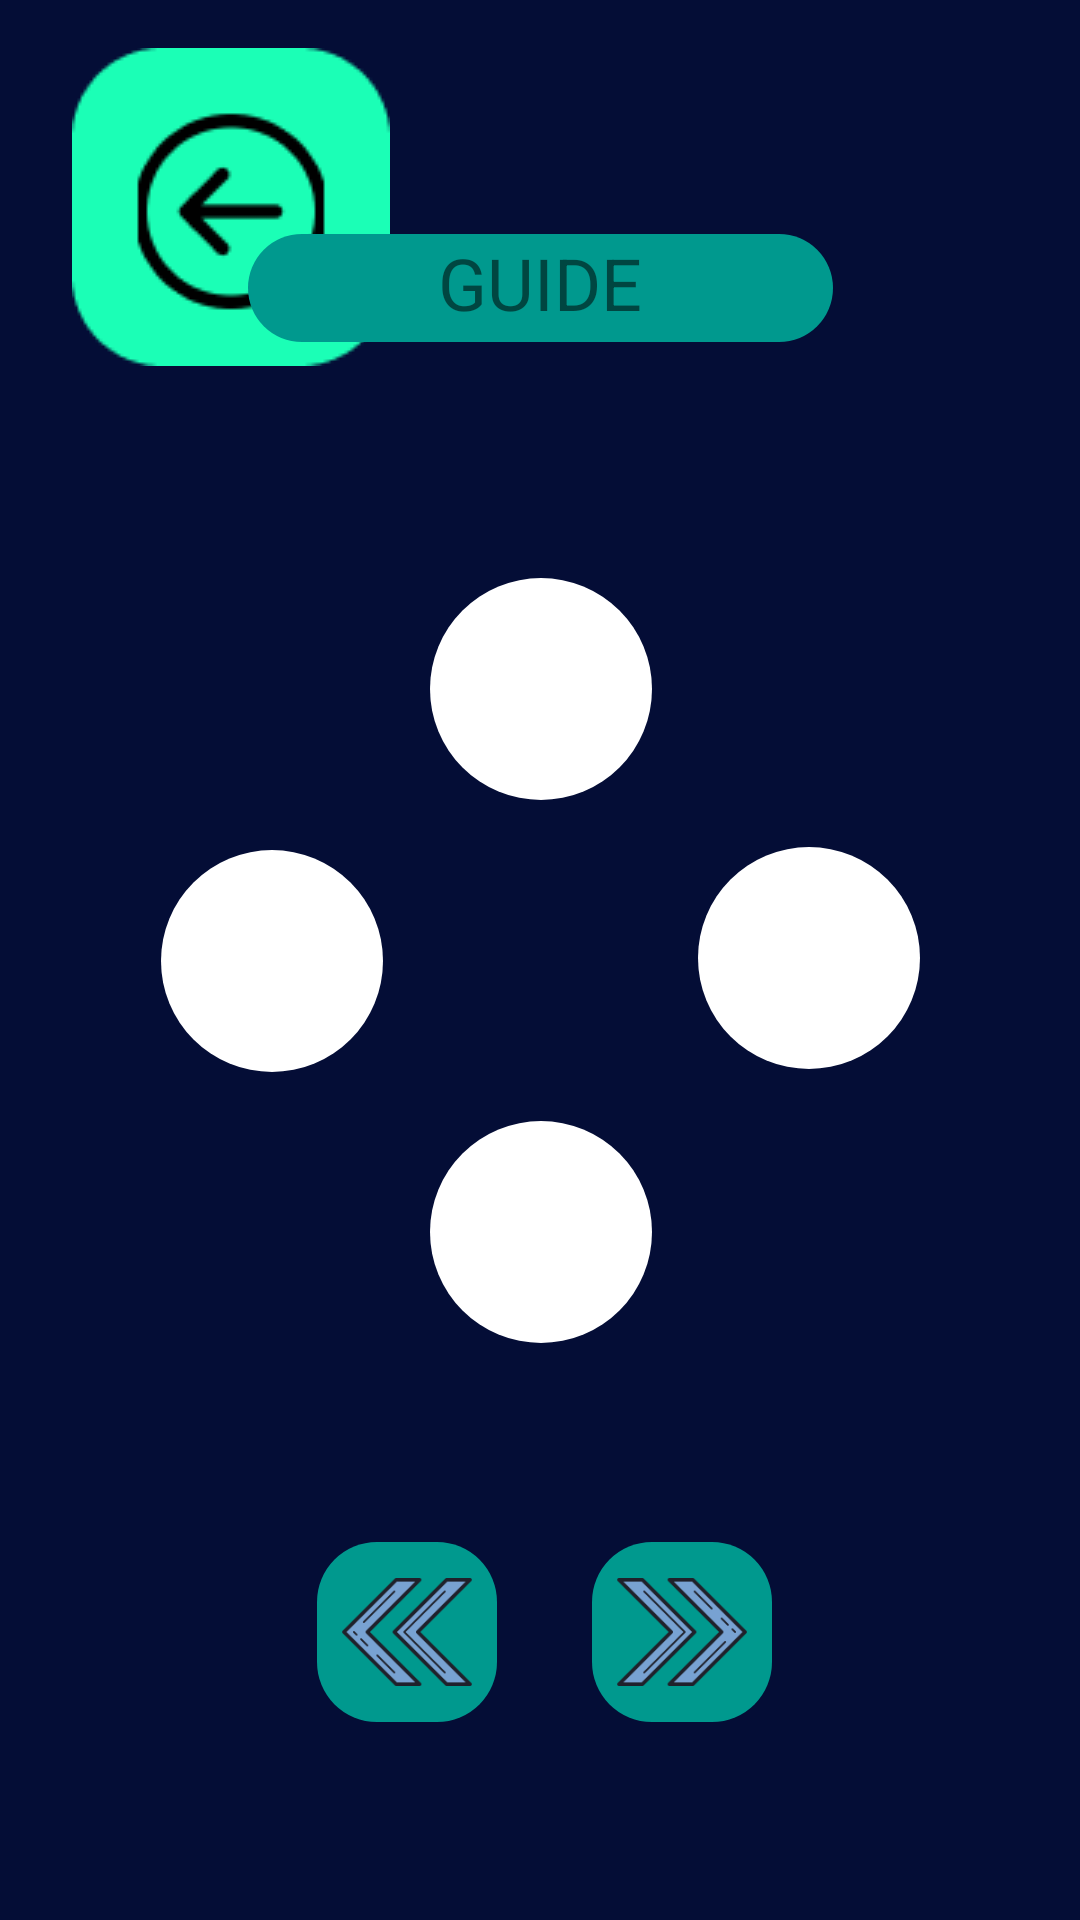

Reconstruct the res/layout file that produces this screen, plus the resources it refers to.
<!-- AndroidManifest.xml: application theme Theme.SmartTVremote -->
<!-- res/layout/guide.xml -->
<?xml version="1.0" encoding="utf-8"?>
<androidx.constraintlayout.widget.ConstraintLayout xmlns:android="http://schemas.android.com/apk/res/android"
    xmlns:app="http://schemas.android.com/apk/res-auto"
    xmlns:tools="http://schemas.android.com/tools"
    android:id="@+id/screen"
    android:layout_width="match_parent"
    android:layout_height="match_parent"
    android:background="#040D36"
    tools:context=".Smart_Main.Guide">

    <ImageButton
        android:id="@+id/back2"
        android:layout_width="wrap_content"
        android:layout_height="wrap_content"
        android:layout_marginStart="24dp"
        android:layout_marginTop="16dp"
        android:background="@null"
        android:contentDescription=" "
        app:layout_constraintStart_toStartOf="parent"
        app:layout_constraintTop_toTopOf="parent"
        app:srcCompat="@drawable/back_colour" />

    <ImageView
        android:id="@+id/daybefore"
        android:layout_width="60dp"
        android:layout_height="60dp"

        android:background="@drawable/rounded_background"
        android:rotation="-180"
        app:layout_constraintBottom_toBottomOf="parent"
        app:layout_constraintEnd_toEndOf="@+id/arrowdown"
        app:layout_constraintStart_toStartOf="@+id/arrowleft"
        app:layout_constraintTop_toBottomOf="@+id/arrowdown"
        app:srcCompat="@drawable/doubleright" />

    <ImageView
        android:id="@+id/arrowleft"
        android:layout_width="74dp"
        android:layout_height="74dp"
        android:layout_marginEnd="5dp"
        android:background="@drawable/guide_array_backgroung"
        android:rotation="-90"
        app:layout_constraintBottom_toBottomOf="@+id/okbutton"
        app:layout_constraintEnd_toStartOf="@+id/okbutton"
        app:layout_constraintTop_toTopOf="@+id/okbutton"
        app:srcCompat="@drawable/scrollup" />

    <ImageView
        android:id="@+id/arrowright"
        android:layout_width="74dp"
        android:layout_height="74dp"
        android:layout_marginStart="5dp"
        android:background="@drawable/guide_array_backgroung"
        android:rotation="90"
        app:layout_constraintBottom_toBottomOf="@+id/okbutton"
        app:layout_constraintStart_toEndOf="@+id/okbutton"
        app:layout_constraintTop_toTopOf="@+id/okbutton"
        app:layout_constraintVertical_bias="0.464"
        app:srcCompat="@drawable/scrollup" />

    <ImageView
        android:id="@+id/arrowup"
        android:layout_width="74dp"
        android:layout_height="74dp"
        android:layout_marginBottom="5dp"
        android:background="@drawable/guide_array_backgroung"
        app:layout_constraintBottom_toTopOf="@+id/okbutton"
        app:layout_constraintEnd_toEndOf="@+id/okbutton"
        app:layout_constraintStart_toStartOf="@+id/okbutton"
        app:srcCompat="@drawable/scrollup" />

    <ImageView
        android:id="@+id/arrowdown"
        android:layout_width="74dp"
        android:layout_height="74dp"
        android:layout_marginTop="5dp"
        android:background="@drawable/guide_array_backgroung"
        android:rotation="180"
        app:layout_constraintEnd_toEndOf="@+id/okbutton"
        app:layout_constraintStart_toStartOf="@+id/okbutton"
        app:layout_constraintTop_toBottomOf="@+id/okbutton"
        app:srcCompat="@drawable/scrollup" />

    <ImageView
        android:id="@+id/okbutton"
        android:layout_width="95dp"
        android:layout_height="97dp"
        app:layout_constraintBottom_toBottomOf="parent"
        app:layout_constraintEnd_toEndOf="parent"
        app:layout_constraintStart_toStartOf="parent"
        app:layout_constraintTop_toTopOf="parent"
        app:srcCompat="@drawable/okbutton" />

    <TextView
        android:id="@+id/guidetext"
        android:layout_width="195dp"
        android:layout_height="36dp"
        android:background="@drawable/rounded_background"
        android:text="GUIDE"
        android:textAlignment="center"
        android:textDirection="locale"
        android:textIsSelectable="false"
        android:textSize="24sp"
        app:layout_constraintBottom_toTopOf="@+id/arrowup"
        app:layout_constraintEnd_toEndOf="parent"
        app:layout_constraintStart_toStartOf="parent"
        app:layout_constraintTop_toTopOf="parent"
        app:layout_constraintVertical_bias="0.497" />

    <ImageView
        android:id="@+id/dayafter"
        android:layout_width="60dp"
        android:layout_height="60dp"
        android:background="@drawable/rounded_background"

        app:layout_constraintEnd_toEndOf="@+id/arrowright"
        app:layout_constraintHorizontal_bias="0.524"
        app:layout_constraintStart_toStartOf="@+id/arrowdown"
        app:layout_constraintTop_toTopOf="@+id/daybefore"
        app:srcCompat="@drawable/doubleright" />
</androidx.constraintlayout.widget.ConstraintLayout>
<!-- resources referenced by this layout -->
<resources>
  <!-- drawable back_colour: png bitmap (drawable, 3728 bytes) -->
  <!-- drawable doubleright: png bitmap (drawable, 1189 bytes) -->
  <!-- drawable guide_array_backgroung (drawable) -->
  <?xml version="1.0" encoding="utf-8"?>
  <shape xmlns:android="http://schemas.android.com/apk/res/android">
      <solid android:color="@color/white" /> 
      <corners android:radius="60dp" /> 
  </shape>
  <!-- drawable rounded_background (drawable) -->
  <?xml version="1.0" encoding="utf-8"?>
      <shape xmlns:android="http://schemas.android.com/apk/res/android">
          <solid android:color="#00998E" /> 
          <corners android:radius="20dp" /> 
      </shape>
  
  
  
  
  
  
  
  
  
  
  
  
  
  
  <style name="Theme.SmartTVremote" parent="Theme.AppCompat.Light.NoActionBar">
          
          <item name="colorPrimary">@color/purple_500</item>
          <item name="colorPrimaryVariant">@color/purple_700</item>
          <item name="colorOnPrimary">@color/white</item>
          
          <item name="colorSecondary">@color/teal_200</item>
          <item name="colorSecondaryVariant">@color/teal_700</item>
          <item name="colorOnSecondary">@color/black</item>
          
          <item name="android:statusBarColor">?attr/colorPrimaryVariant</item>
          
      </style>
  <!-- not gathered from this repository: default colours our renderer supplied (Android Studio template values) -->
  <color name="purple_500">#FF6200EE</color>
  <color name="purple_700">#FF3700B3</color>
  <color name="teal_200">#FF03DAC5</color>
  <color name="teal_700">#FF018786</color>
  <color name="black">#FF000000</color>
  <color name="white">#FFFFFFFF</color>
</resources>
